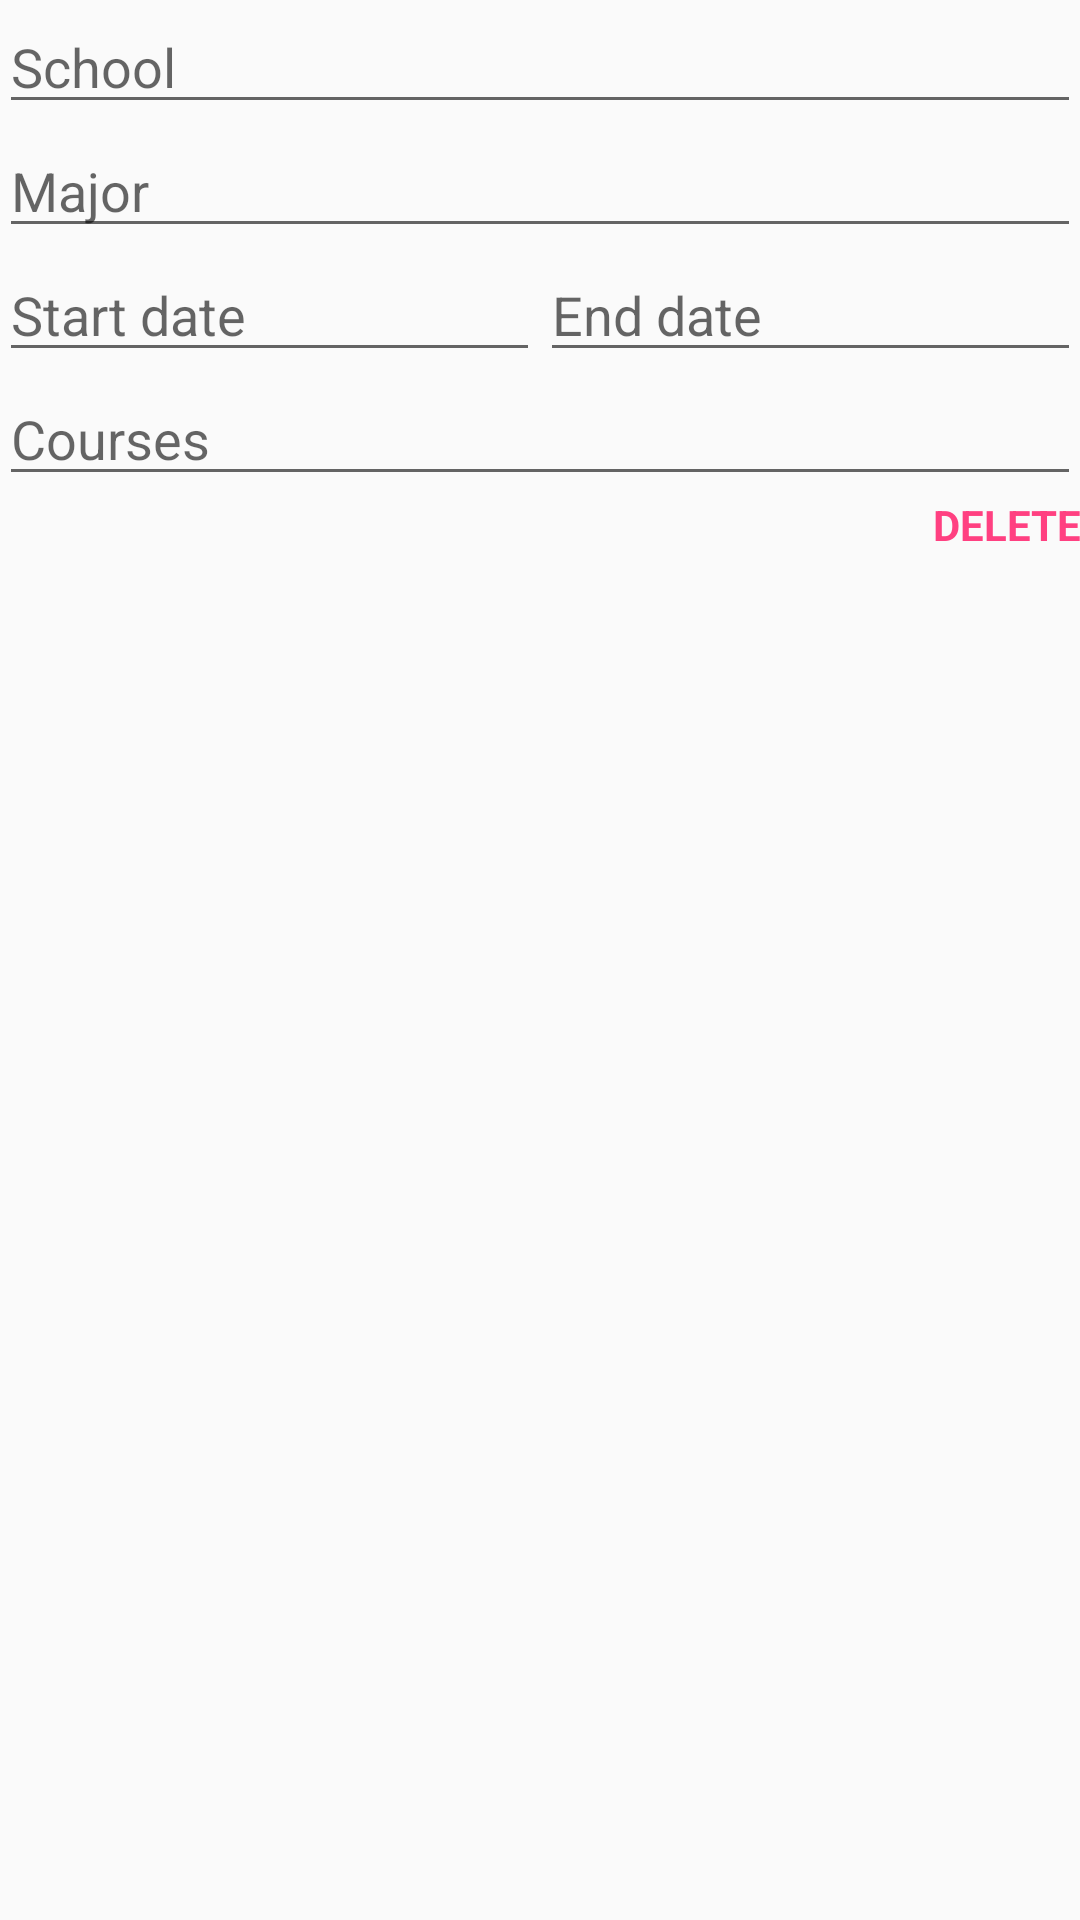

Reconstruct the res/layout file that produces this screen, plus the resources it refers to.
<!-- AndroidManifest.xml: application theme AppTheme -->
<!-- res/layout/activity_education_edit.xml -->
<?xml version="1.0" encoding="utf-8"?>
<LinearLayout
    xmlns:android="http://schemas.android.com/apk/res/android"
    android:orientation="vertical"
    android:layout_width="match_parent"
    android:layout_height="match_parent"
    android:padding="@dimen/spacing_medium">

    <EditText
        android:id="@+id/education_edit_school"
        android:layout_width="match_parent"
        android:layout_height="wrap_content"
        android:hint="@string/education_school"/>

    <EditText
        android:id="@+id/education_edit_major"
        android:layout_width="match_parent"
        android:layout_height="wrap_content"
        android:hint="@string/education_major"/>

    <LinearLayout
        android:layout_width="match_parent"
        android:layout_height="wrap_content">

        <EditText
            android:id="@+id/education_edit_start_date"
            android:layout_width="0dp"
            android:layout_height="wrap_content"
            android:layout_weight="1"
            android:hint="@string/start_date"
            android:inputType="date"/>

        <EditText
            android:id="@+id/education_edit_end_date"
            android:layout_width="0dp"
            android:layout_height="wrap_content"
            android:layout_weight="1"
            android:hint="@string/end_date"
            android:inputType="date"/>

    </LinearLayout>

    <EditText
        android:id="@+id/education_edit_courses"
        android:layout_width="match_parent"
        android:layout_height="wrap_content"
        android:hint="@string/education_courses"/>

    <TextView
        android:id="@+id/education_edit_delete"
        android:layout_width="wrap_content"
        android:layout_height="wrap_content"
        android:layout_marginTop="@dimen/spacing_small"
        android:layout_gravity="right"
        android:text="@string/action_delete"
        style="@style/AppTheme.TextView.DeleteButton"/>

</LinearLayout>
<!-- resources referenced by this layout -->
<resources>
  <string name="action_delete">Delete</string>
  <string name="education_courses">Courses</string>
  <string name="education_major">Major</string>
  <string name="education_school">School</string>
  <string name="end_date">End date</string>
  <string name="start_date">Start date</string>
  <style name="AppTheme.TextView.DeleteButton">
          <item name="android:background">?attr/selectableItemBackground</item>
          <item name="android:padding">@dimen/spacing_small</item>
          <item name="android:textAllCaps">true</item>
          <item name="android:textColor">@color/colorAccent</item>
          <item name="android:textStyle">bold</item>
      </style>
  <style name="AppTheme" parent="Theme.AppCompat.Light.DarkActionBar">
          
          <item name="colorPrimary">@color/colorPrimary</item>
          <item name="colorPrimaryDark">@color/colorPrimaryDark</item>
          <item name="colorAccent">@color/colorAccent</item>
      </style>
  <color name="colorAccent">#FF4081</color>
  <color name="colorPrimary">#3F51B5</color>
  <color name="colorPrimaryDark">#303F9F</color>
</resources>
